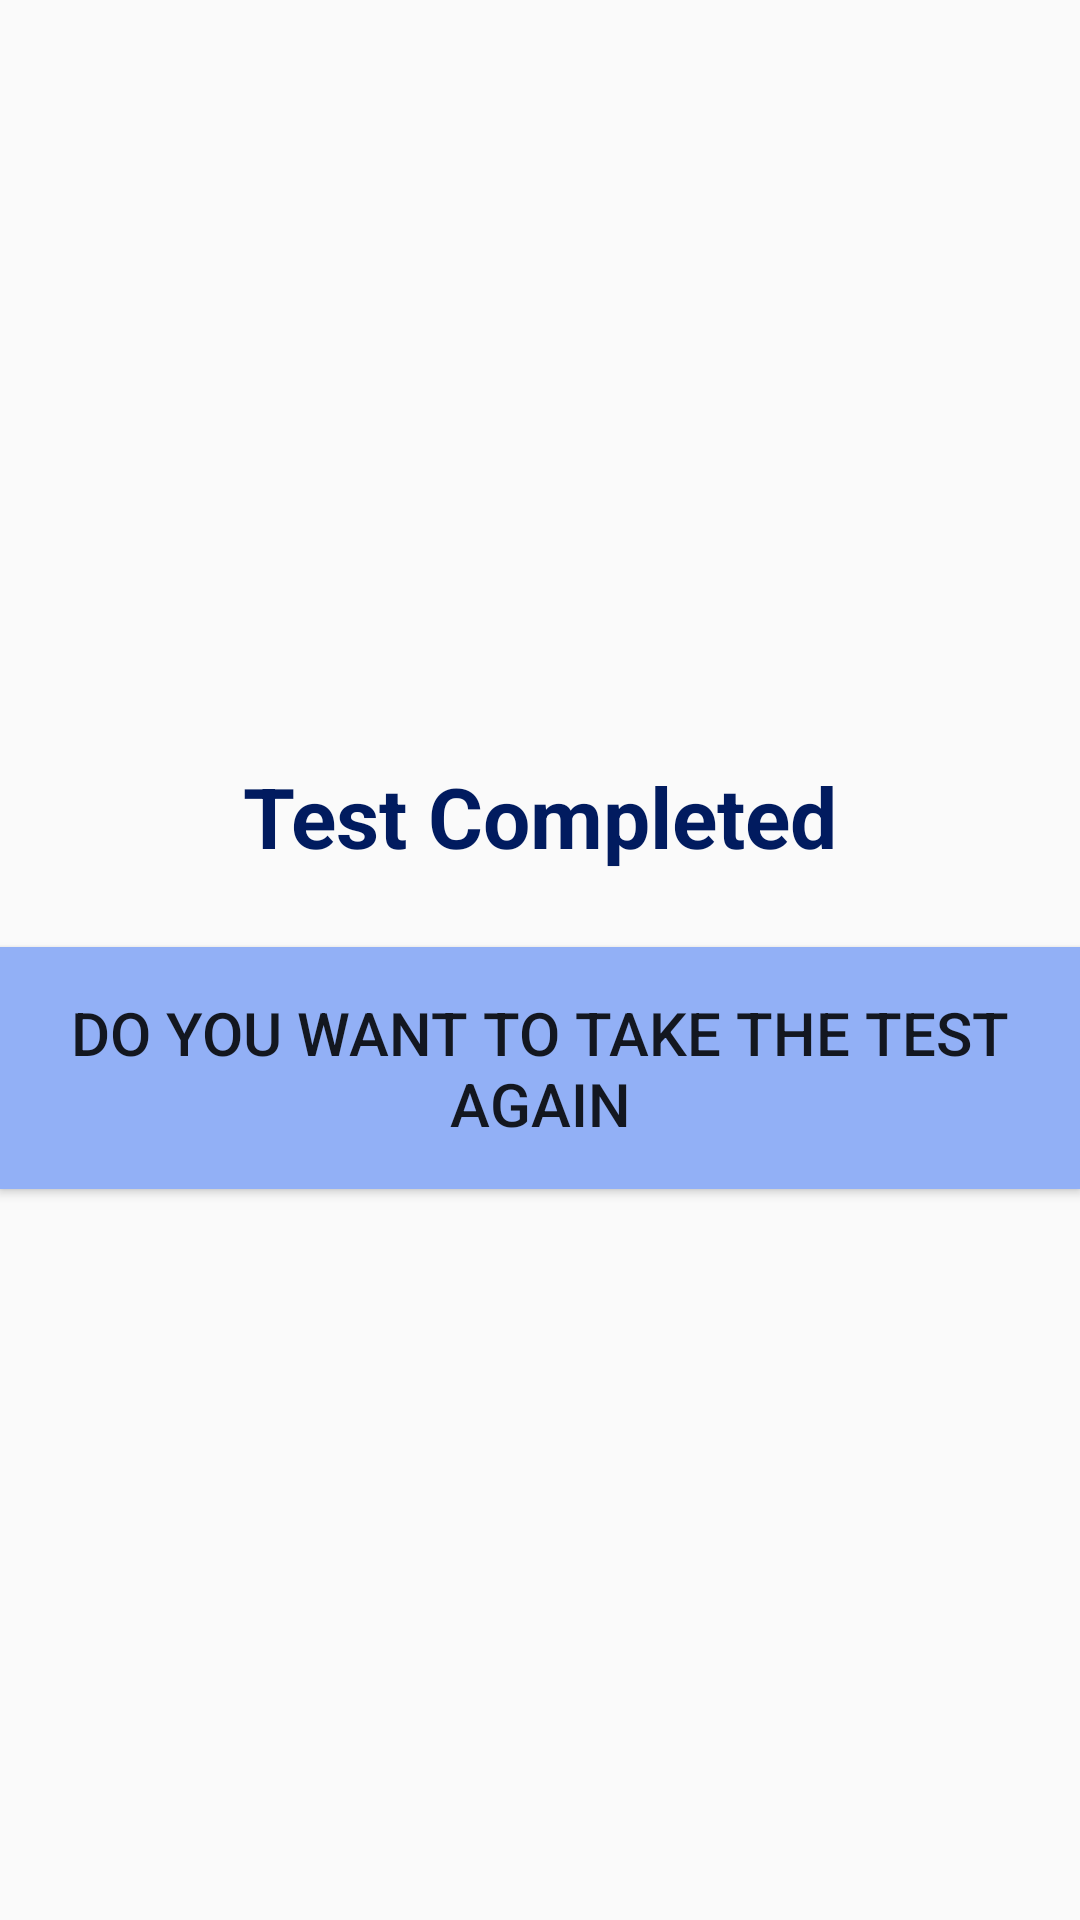

Here is an Android app screen rendered from its layout file. Give the layout XML and the strings, colors and styles it references.
<!-- AndroidManifest.xml: application theme AppTheme -->
<!-- res/layout/complete.xml -->
<?xml version="1.0" encoding="utf-8"?>
<LinearLayout
    xmlns:android="http://schemas.android.com/apk/res/android"
    android:layout_width="match_parent"
    android:layout_height="match_parent"
    android:gravity="center"
    android:orientation="vertical">

    <TextView
        android:layout_width="match_parent"
        android:layout_height="wrap_content"
        android:layout_marginBottom="15dp"
        android:padding="10dp"
        android:textAlignment="center"
        android:text="@string/complete_text"
        android:textColor="@color/colorPrimaryDark"
        android:textSize="28sp"
        android:textStyle="bold">
    </TextView>

    <Button
        android:id="@+id/start_again_button"
        android:layout_width="wrap_content"
        android:layout_height="wrap_content"
        android:padding="15dp"
        android:textSize="20sp"
        android:text="@string/start_again" />

</LinearLayout>
<!-- resources referenced by this layout -->
<resources>
  <color name="colorPrimaryDark">#011B5F</color>
  <string name="complete_text">Test Completed</string>
  <string name="start_again">Do you want to take the test again</string>
  <style name="AppTheme" parent="Theme.AppCompat.Light.DarkActionBar">
          
          <item name="colorPrimary">@color/colorPrimary</item>
          <item name="colorPrimaryDark">@color/colorPrimaryDark</item>
          <item name="colorAccent">@color/colorAccent</item>
          <item name="buttonStyle">@style/ButtonColor</item>
      </style>
  <color name="colorPrimary">#0220B8</color>
  <color name="colorAccent">#D81B60</color>
  <style name="ButtonColor" parent="Widget.AppCompat.Button">
          <item name="android:background">@color/button</item>
  
      </style>
  <color name="button">#92B0F6</color>
</resources>
